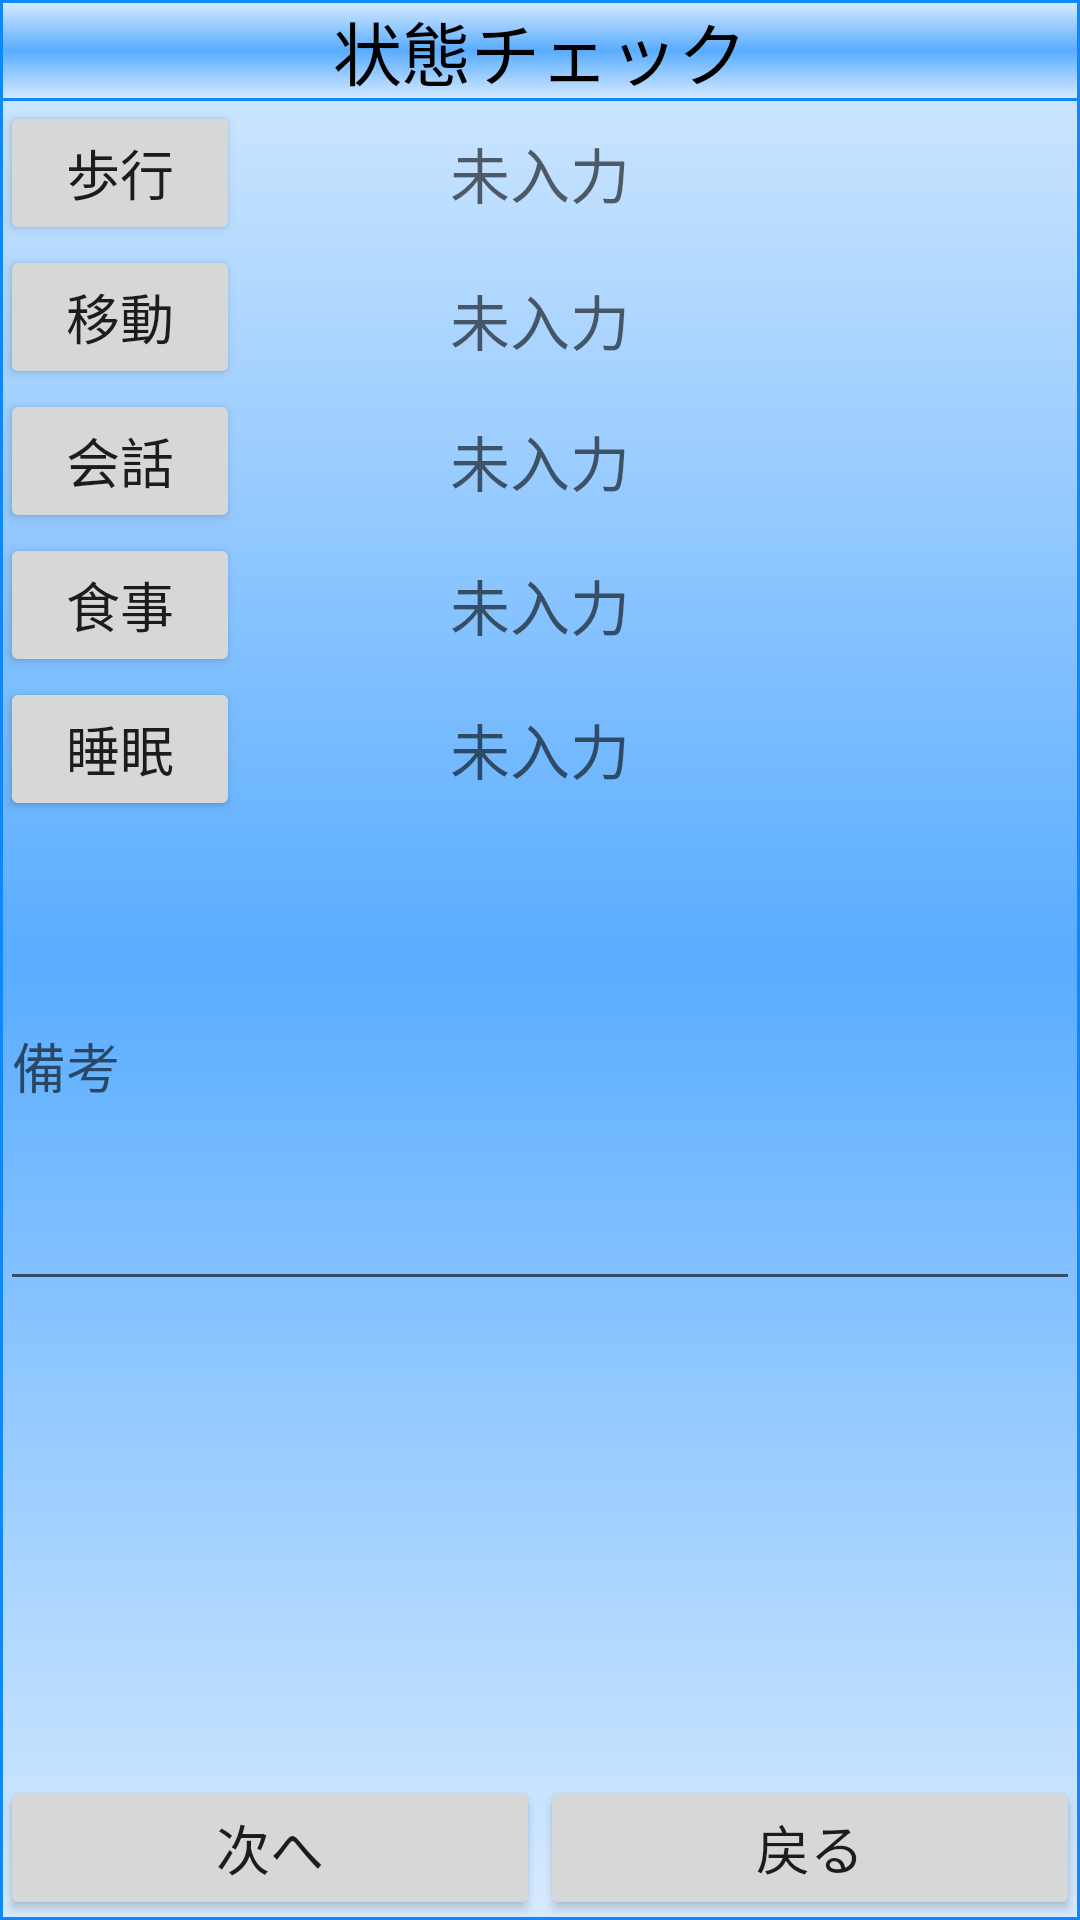

The Android layout XML behind this screen, and the referenced resources:
<!-- AndroidManifest.xml: fallback theme Theme.MaterialComponents.DayNight.NoActionBar -->
<!-- res/layout/report_check.xml -->
<?xml version="1.0" encoding="utf-8"?>


<LinearLayout xmlns:android="http://schemas.android.com/apk/res/android"
    android:layout_width="fill_parent"
    android:layout_height="fill_parent"
    android:orientation="vertical" 
    android:background="@drawable/report_background1">
       <ScrollView
        android:id="@+id/scrollView1"
        android:layout_width="match_parent"
        android:layout_height="match_parent"
        android:layout_weight="1" >

        <LinearLayout
            android:id="@+id/linearLayout1"
            android:layout_width="match_parent"
            android:layout_height="match_parent" 
            android:orientation="vertical">
            
            <RelativeLayout
                android:id="@+id/title_text_Relative3"
                android:layout_width="match_parent"
                android:layout_height="wrap_content" 
                android:background="@drawable/report_background1">


                <TextView
                    android:id="@+id/third_text"
                    android:layout_width="wrap_content"
                    android:layout_height="wrap_content"
                    android:layout_centerHorizontal="true"
                    android:layout_centerVertical="true"
                    android:textSize="23sp"
                    android:textColor="#000000"
                    android:text="@string/third_text" 
                    />

            </RelativeLayout>

            <RelativeLayout
                android:id="@+id/relativeLayout1"
                android:layout_width="match_parent"
                android:layout_height="wrap_content" >

                <Button
                    android:id="@+id/walk_button"
                    android:layout_width="80dp"
                    android:layout_height="wrap_content"
                    android:layout_alignParentLeft="true"
                    android:layout_alignParentTop="true"
                    android:textSize="18sp"
                    android:text="@string/walk" />

                <TextView
                    android:id="@+id/walk_text"
                    android:layout_width="wrap_content"
                    android:layout_height="wrap_content"
                    android:layout_centerHorizontal="true"
                    android:layout_centerVertical="true"
                    android:hint="@string/hint2"
                    android:textColor="#000000"
                    android:textAppearance="?android:attr/textAppearanceLarge"
                    android:textSize="20sp" />

            </RelativeLayout>

            <RelativeLayout
                android:id="@+id/relativeLayout2"
                android:layout_width="match_parent"
                android:layout_height="wrap_content" >

                <Button
                    android:id="@+id/move_button"
                    android:layout_width="80dp"
                    android:layout_height="wrap_content"
                    android:layout_alignParentLeft="true"
                    android:layout_alignParentTop="true"
                    android:textSize="18sp"
                    android:text="@string/move" />

                <TextView
                    android:id="@+id/move_text"
                    android:layout_width="wrap_content"
                    android:layout_height="wrap_content"
                    android:layout_alignBaseline="@+id/move_button"
                    android:layout_alignBottom="@+id/move_button"
                    android:layout_centerHorizontal="true"
                    android:hint="@string/hint2"
                    android:textColor="#000000"
                    android:textAppearance="?android:attr/textAppearanceLarge"
                    android:textSize="20sp" />

            </RelativeLayout>

            <RelativeLayout
                android:id="@+id/relativeLayout3"
                android:layout_width="match_parent"
                android:layout_height="wrap_content" >

                <Button
                    android:id="@+id/talk_button"
                    android:layout_width="80dp"
                    android:layout_height="wrap_content"
                    android:layout_alignParentLeft="true"
                    android:layout_alignParentTop="true"
                    android:textSize="18sp"
                    android:text="@string/talk" />

                <TextView
                    android:id="@+id/talk_text"
                    android:layout_width="wrap_content"
                    android:layout_height="wrap_content"
                    android:layout_centerHorizontal="true"
                    android:layout_centerVertical="true"
                    android:textSize="20sp"
                    android:layout_marginLeft="50dp"
                    android:textColor="#000000"
                    android:hint="@string/hint2" 
                    android:textAppearance="?android:attr/textAppearanceLarge"/>

            </RelativeLayout>
            
            <RelativeLayout
                android:id="@+id/relativeLayout4"
                android:layout_width="match_parent"
                android:layout_height="wrap_content" >

                <Button
                    android:id="@+id/eat_button"
                    android:layout_width="80dp"
                    android:layout_height="wrap_content"
                    android:layout_alignParentLeft="true"
                    android:layout_alignParentTop="true"
                    android:textSize="18sp"
                    android:text="@string/eat" 
                    />

                <TextView
                    android:id="@+id/eat_text"
                    android:layout_width="wrap_content"
                    android:layout_height="wrap_content"
                    android:layout_centerHorizontal="true"
                    android:layout_centerVertical="true"
                    android:textSize="20sp"
                    android:layout_marginLeft="50dp"
                    android:textColor="#000000"
                    android:hint="@string/hint2" 
                    android:textAppearance="?android:attr/textAppearanceLarge"/>

            </RelativeLayout>
            
            <RelativeLayout
                android:id="@+id/relativeLayout5"
                android:layout_width="match_parent"
                android:layout_height="wrap_content" >

                <Button
                    android:id="@+id/sleep_button"
                    android:layout_width="80dp"
                    android:layout_height="wrap_content"
                    android:layout_alignParentLeft="true"
                    android:layout_alignParentTop="true"
                    android:textSize="18sp"
                    android:text="@string/sleep" 
                    />

                <TextView
                    android:id="@+id/sleep_text"
                    android:layout_width="wrap_content"
                    android:layout_height="wrap_content"
                    android:layout_centerHorizontal="true"
                    android:layout_centerVertical="true"
                    android:textSize="20sp"
                    android:layout_marginLeft="50dp"
                    android:textColor="#000000"
                    android:hint="@string/hint2" 
                    android:textAppearance="?android:attr/textAppearanceLarge"/>

            </RelativeLayout>
            
            
                <EditText
        android:id="@+id/editText1"
        android:layout_width="match_parent"
        android:layout_height="160dp"
        android:inputType="textMultiLine"  
        android:hint="@string/note"/>
               
    </LinearLayout>
    </ScrollView>
    
       <LinearLayout
        android:id="@+id/button_layout2"
        android:layout_width="match_parent"
        android:layout_height="wrap_content"
        android:orientation="horizontal" >

            <Button
                android:id="@+id/go_sendingActivity_button"
                android:layout_width="fill_parent"
                android:layout_height="wrap_content"
                android:layout_weight="1"
                android:textSize="18sp"
                android:text="@string/next" />

        <Button
            android:id="@+id/go_reportActivity_button"
            android:layout_width="fill_parent"
            android:layout_height="wrap_content"
            android:layout_weight="1"
            android:textSize="18sp"
            android:text="@string/back" />

    </LinearLayout>

</LinearLayout>
<!-- resources referenced by this layout -->
<resources>
  <!-- drawable report_background1 (drawable) -->
  <?xml version="1.0" encoding="utf-8"?>
  <layer-list xmlns:android="http://schemas.android.com/apk/res/android">
  <item>
      <shape android:shape="rectangle">
          <gradient
              android:startColor="#D7EBFF"
              android:centerColor="#59ACFF"
              android:endColor="#D7EBFF"
              android:angle="270" />
          <corners
              android:radius="0dp" />
      </shape>
  </item>
  <item android:top="24dp">
      <shape android:shape="rectangle">
          <gradient
              android:startColor="#28002F7B"
              android:centerColor="#50002F7B"
              android:endColor="#36002F7B"
              android:angle="270" />
          <corners
              android:radius="0dp" />
      </shape>
  </item>
  </layer-list>
  <string name="back">戻る</string>
  <string name="eat">食事</string>
  <string name="hint2">未入力</string>
  <string name="move">移動</string>
  <string name="next">次へ</string>
  <string name="note">備考</string>
  <string name="sleep">睡眠</string>
  <string name="talk">会話</string>
  <string name="third_text">状態チェック</string>
  <string name="walk">歩行</string>
</resources>
